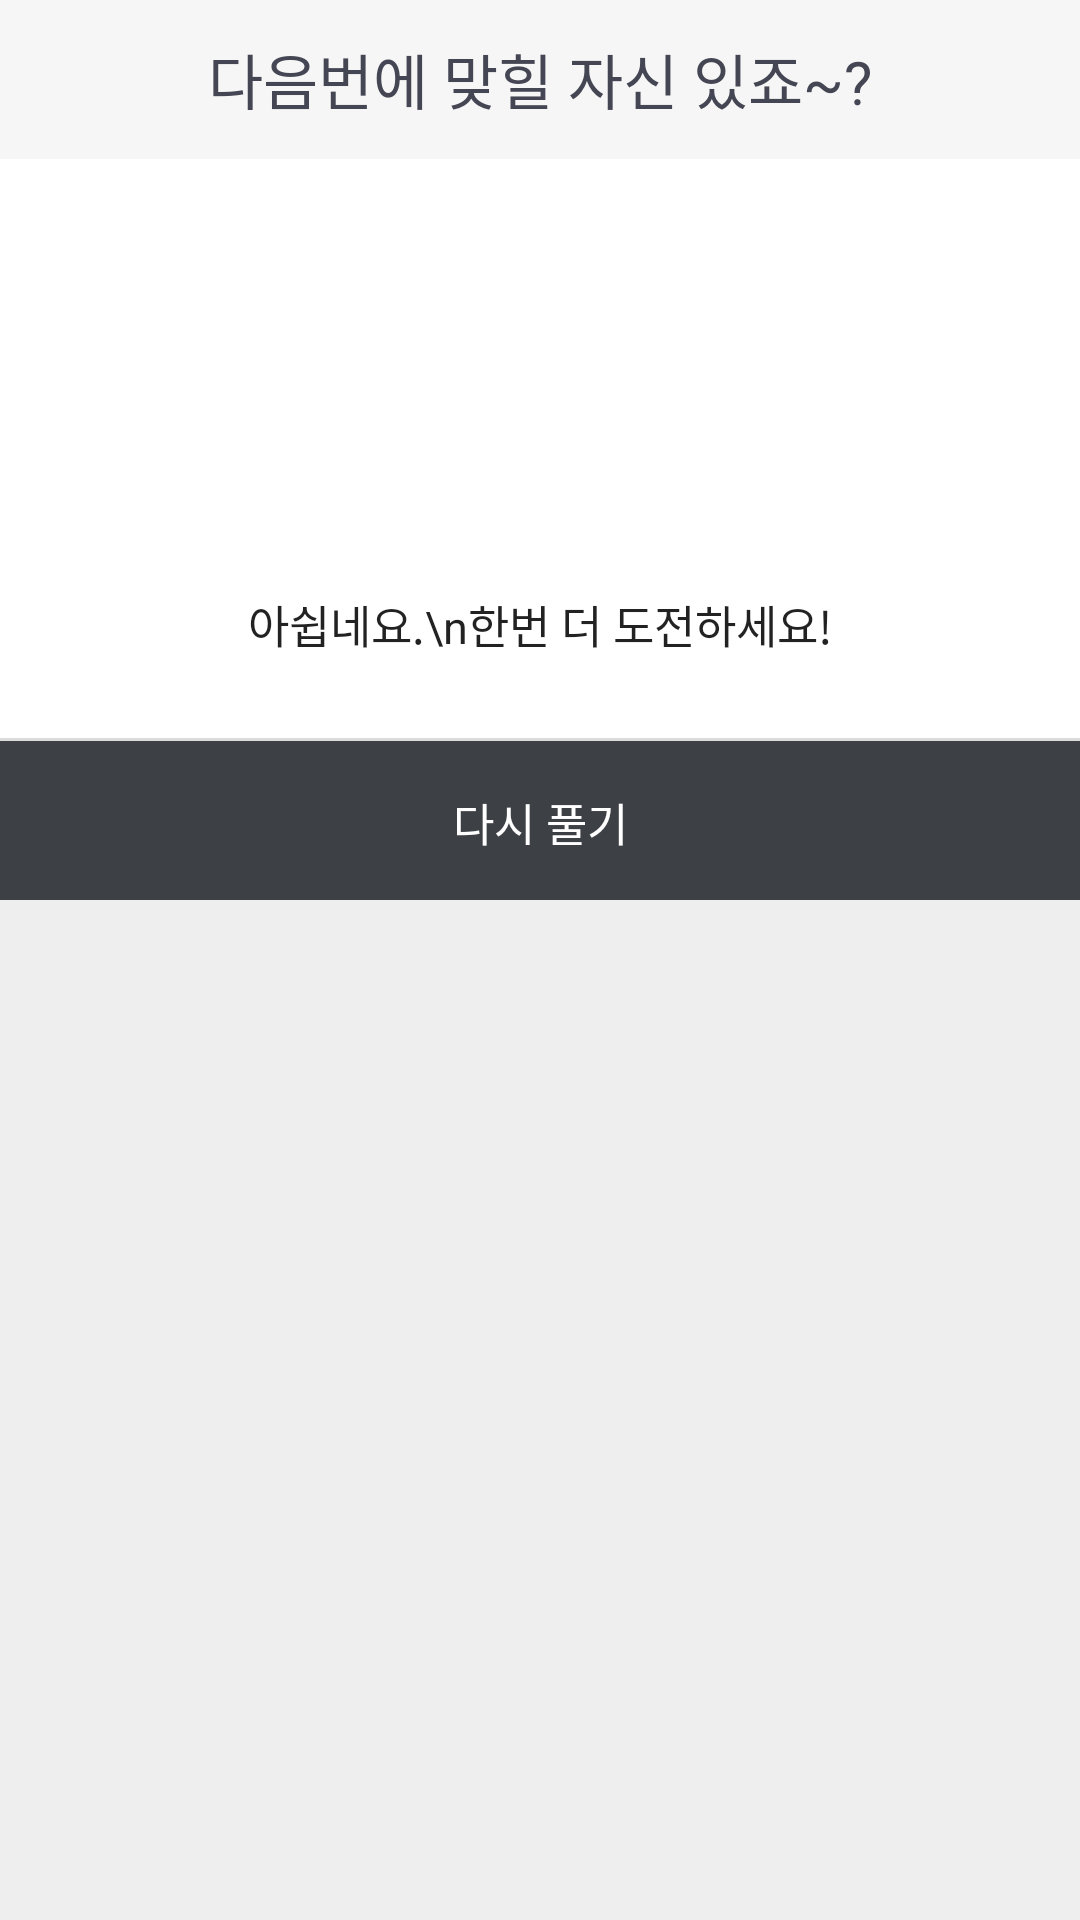

Write the Android layout XML for this screen, with the resource values it uses.
<!-- AndroidManifest.xml: application theme AppTheme -->
<!-- res/layout/activity_popup_no.xml -->
<?xml version="1.0" encoding="utf-8"?>
<LinearLayout xmlns:android="http://schemas.android.com/apk/res/android"
    xmlns:app="http://schemas.android.com/apk/res-auto"
    android:background="#eeeeee"
    android:orientation="vertical"
    android:layout_width="300dp"
    android:layout_height="310dp">

    
    <LinearLayout
        android:orientation="horizontal"
        android:layout_width="match_parent"
        android:layout_height="wrap_content">

        <TextView
            android:layout_width="match_parent"
            android:layout_height="53dp"
            android:background="#85FFFFFF"
            android:gravity="center"
            android:text="다음번에 맞힐 자신 있죠~?"
            android:textColor="#444653"
            android:textSize="20sp" />
    </LinearLayout>
    

    
    <LinearLayout
        android:padding="24dp"
        android:orientation="vertical"
        android:layout_width="match_parent"
        android:layout_height="wrap_content"
        android:background="#fff">

        <ImageView
            android:id="@+id/imageView2"
            android:layout_width="wrap_content"
            android:layout_height="100dp"
            android:layout_weight="1"
            app:srcCompat="@drawable/sad"
            android:layout_gravity="center"/>

        <TextView
            android:id="@+id/txtText"
            android:textSize="15sp"
            android:textColor="#000"
            android:alpha="0.87"
            android:text="아쉽네요.\n한번 더 도전하세요!"
            android:gravity="center"
            android:layout_marginBottom="3dp"
            android:layout_marginTop="20dp"
            android:layout_width="match_parent"
            android:layout_height="wrap_content" />
    </LinearLayout>
    

    <View
        android:background="#66bdbdbd"
        android:layout_width="match_parent"
        android:layout_height="1dp" />

    
    <LinearLayout
        android:orientation="horizontal"
        android:gravity="center"
        android:layout_width="match_parent"
        android:layout_height="wrap_content">

        <Button
            android:id="@+id/button1"
            android:layout_width="match_parent"
            android:layout_height="53dp"
            android:background="#3D4044"
            android:gravity="center"
            android:onClick="mOnClose"
            android:padding="16dp"
            android:text="다시 풀기"
            android:textColor="#ffffff"
            android:textSize="15sp"
            />
    </LinearLayout>
    
</LinearLayout>
<!-- resources referenced by this layout -->
<resources>
  <style name="AppTheme" parent="Theme.AppCompat.Light.DarkActionBar">
          
          <item name="colorPrimary">@color/colorPrimary</item>
          <item name="colorPrimaryDark">@color/colorPrimaryDark</item>
          <item name="colorAccent">@color/colorAccent</item>
      </style>
  <!-- not gathered from this repository: default colours our renderer supplied (Android Studio template values) -->
  <color name="colorPrimary">#FF6200EE</color>
  <color name="colorPrimaryDark">#FF3700B3</color>
  <color name="colorAccent">#FF03DAC5</color>
</resources>
